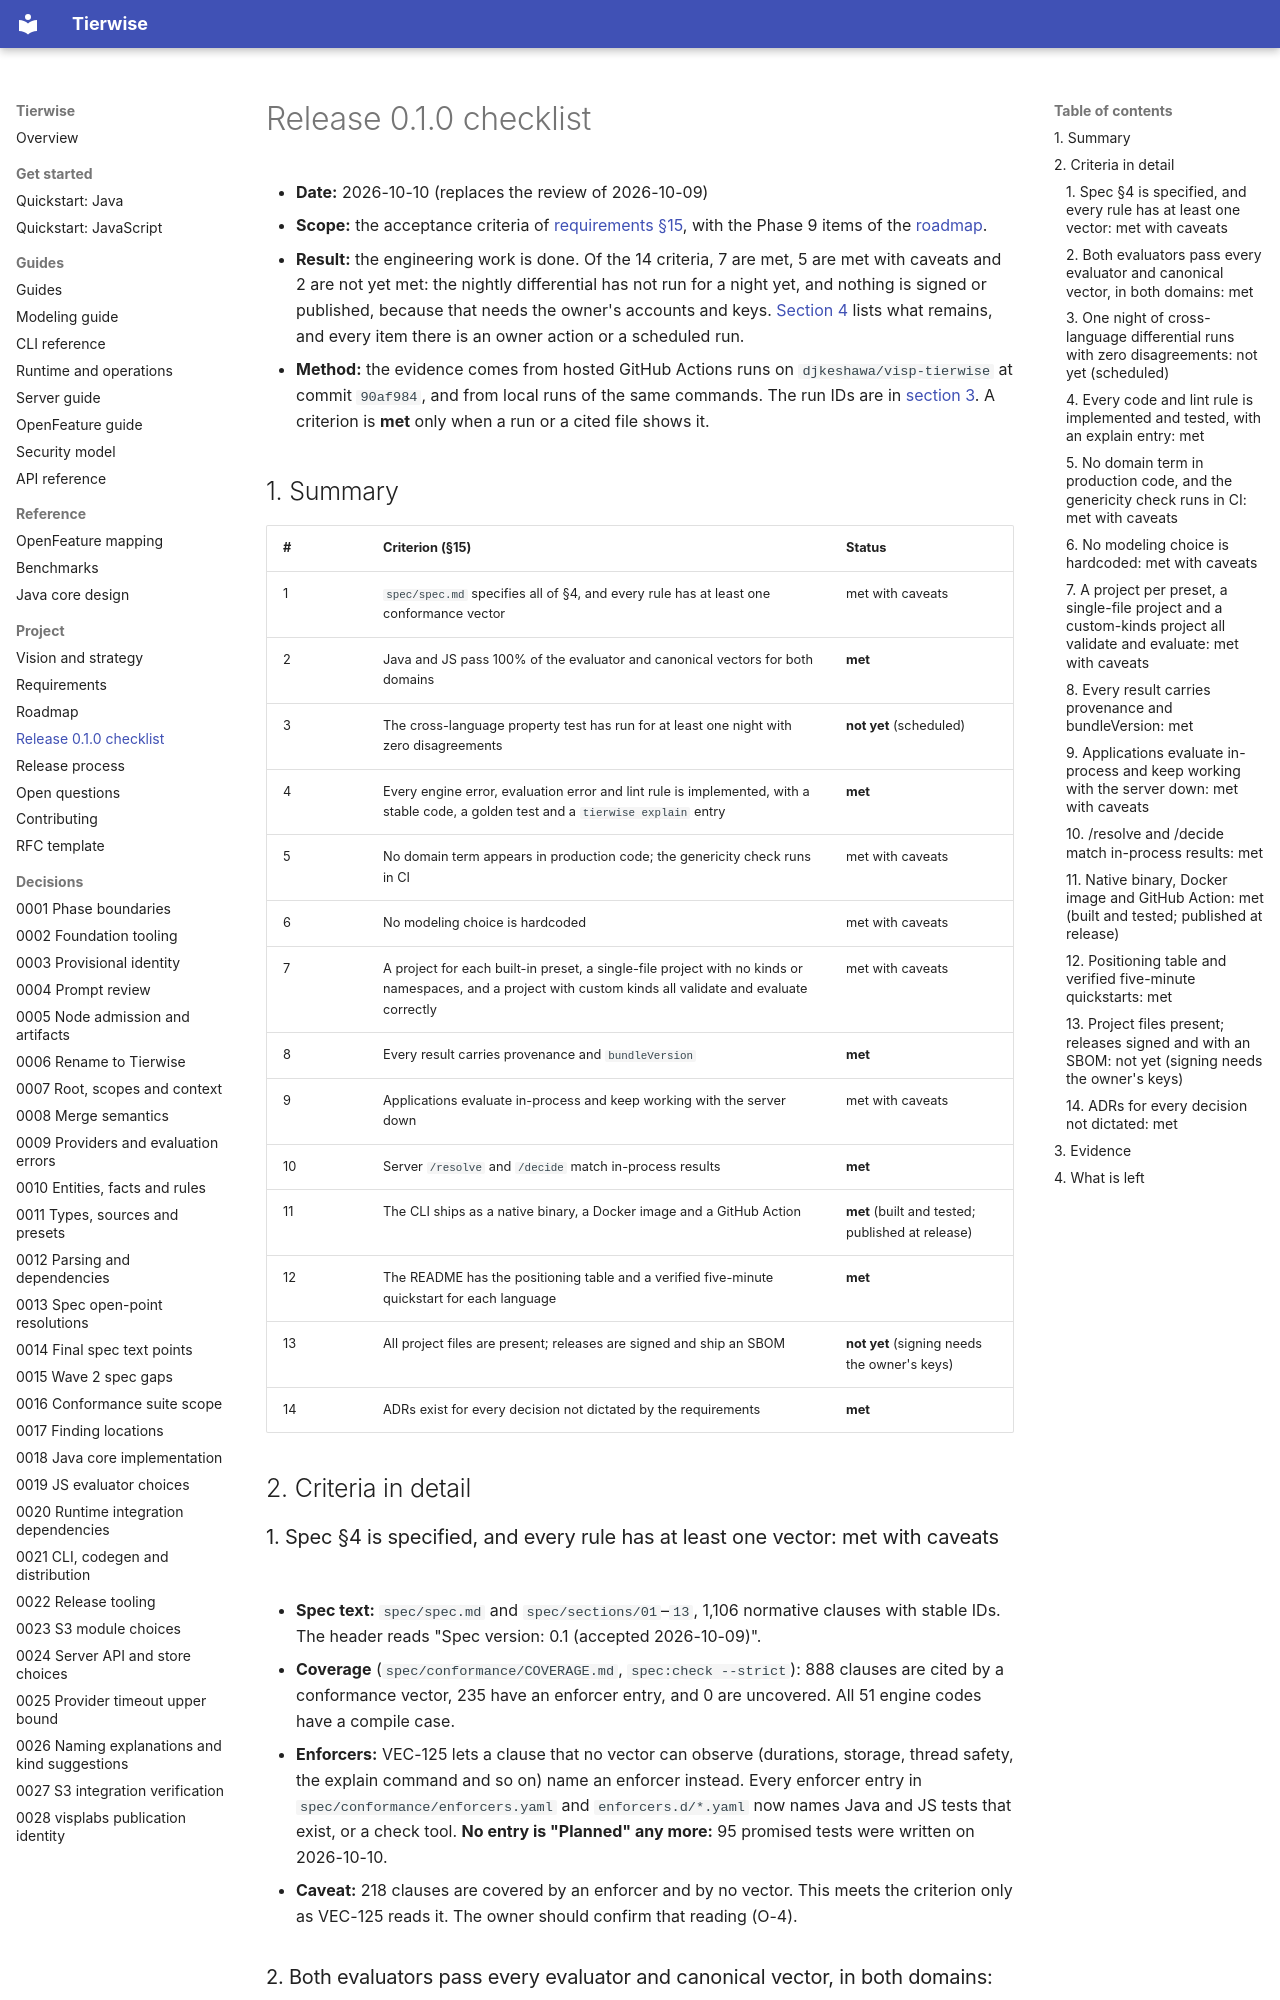

repository: djkeshawa/visp-tierwise · page: release-0.1.0-checklist/index.html · generator: mkdocs

# Release 0.1.0 checklist

- **Date:** 2026-10-10 (replaces the review of 2026-10-09)
- **Scope:** the acceptance criteria of [requirements §15](requirements.md#15-acceptance-criteria-for-010), with the Phase 9 items of the [roadmap](roadmap.md).
- **Result:** the engineering work is done. Of the 14 criteria, 7 are met, 5 are met with caveats and 2 are not yet met: the nightly differential has not run for a night yet, and nothing is signed or published, because that needs the owner's accounts and keys. [Section 4](#4-what-is-left) lists what remains, and every item there is an owner action or a scheduled run.
- **Method:** the evidence comes from hosted GitHub Actions runs on `djkeshawa/visp-tierwise` at commit `90af984`, and from local runs of the same commands. The run IDs are in [section 3](#3-evidence). A criterion is **met** only when a run or a cited file shows it.

## 1. Summary

| # | Criterion (§15) | Status |
| --- | --- | --- |
| 1 | `spec/spec.md` specifies all of §4, and every rule has at least one conformance vector | met with caveats |
| 2 | Java and JS pass 100% of the evaluator and canonical vectors for both domains | **met** |
| 3 | The cross-language property test has run for at least one night with zero disagreements | **not yet** (scheduled) |
| 4 | Every engine error, evaluation error and lint rule is implemented, with a stable code, a golden test and a `tierwise explain` entry | **met** |
| 5 | No domain term appears in production code; the genericity check runs in CI | met with caveats |
| 6 | No modeling choice is hardcoded | met with caveats |
| 7 | A project for each built-in preset, a single-file project with no kinds or namespaces, and a project with custom kinds all validate and evaluate correctly | met with caveats |
| 8 | Every result carries provenance and `bundleVersion` | **met** |
| 9 | Applications evaluate in-process and keep working with the server down | met with caveats |
| 10 | Server `/resolve` and `/decide` match in-process results | **met** |
| 11 | The CLI ships as a native binary, a Docker image and a GitHub Action | **met** (built and tested; published at release) |
| 12 | The README has the positioning table and a verified five-minute quickstart for each language | **met** |
| 13 | All project files are present; releases are signed and ship an SBOM | **not yet** (signing needs the owner's keys) |
| 14 | ADRs exist for every decision not dictated by the requirements | **met** |

## 2. Criteria in detail

### 1. Spec §4 is specified, and every rule has at least one vector: met with caveats

- **Spec text:** `spec/spec.md` and `spec/sections/01`–`13`, 1,106 normative clauses with stable IDs. The header reads "Spec version: 0.1 (accepted 2026-10-09)".
- **Coverage** (`spec/conformance/COVERAGE.md`, `spec:check --strict`): 888 clauses are cited by a conformance vector, 235 have an enforcer entry, and 0 are uncovered. All 51 engine codes have a compile case.
- **Enforcers:** VEC-125 lets a clause that no vector can observe (durations, storage, thread safety, the explain command and so on) name an enforcer instead. Every enforcer entry in `spec/conformance/enforcers.yaml` and `enforcers.d/*.yaml` now names Java and JS tests that exist, or a check tool. **No entry is "Planned" any more:** 95 promised tests were written on 2026-10-10.
- **Caveat:** 218 clauses are covered by an enforcer and by no vector. This meets the criterion only as VEC-125 reads it. The owner should confirm that reading (O-4).
